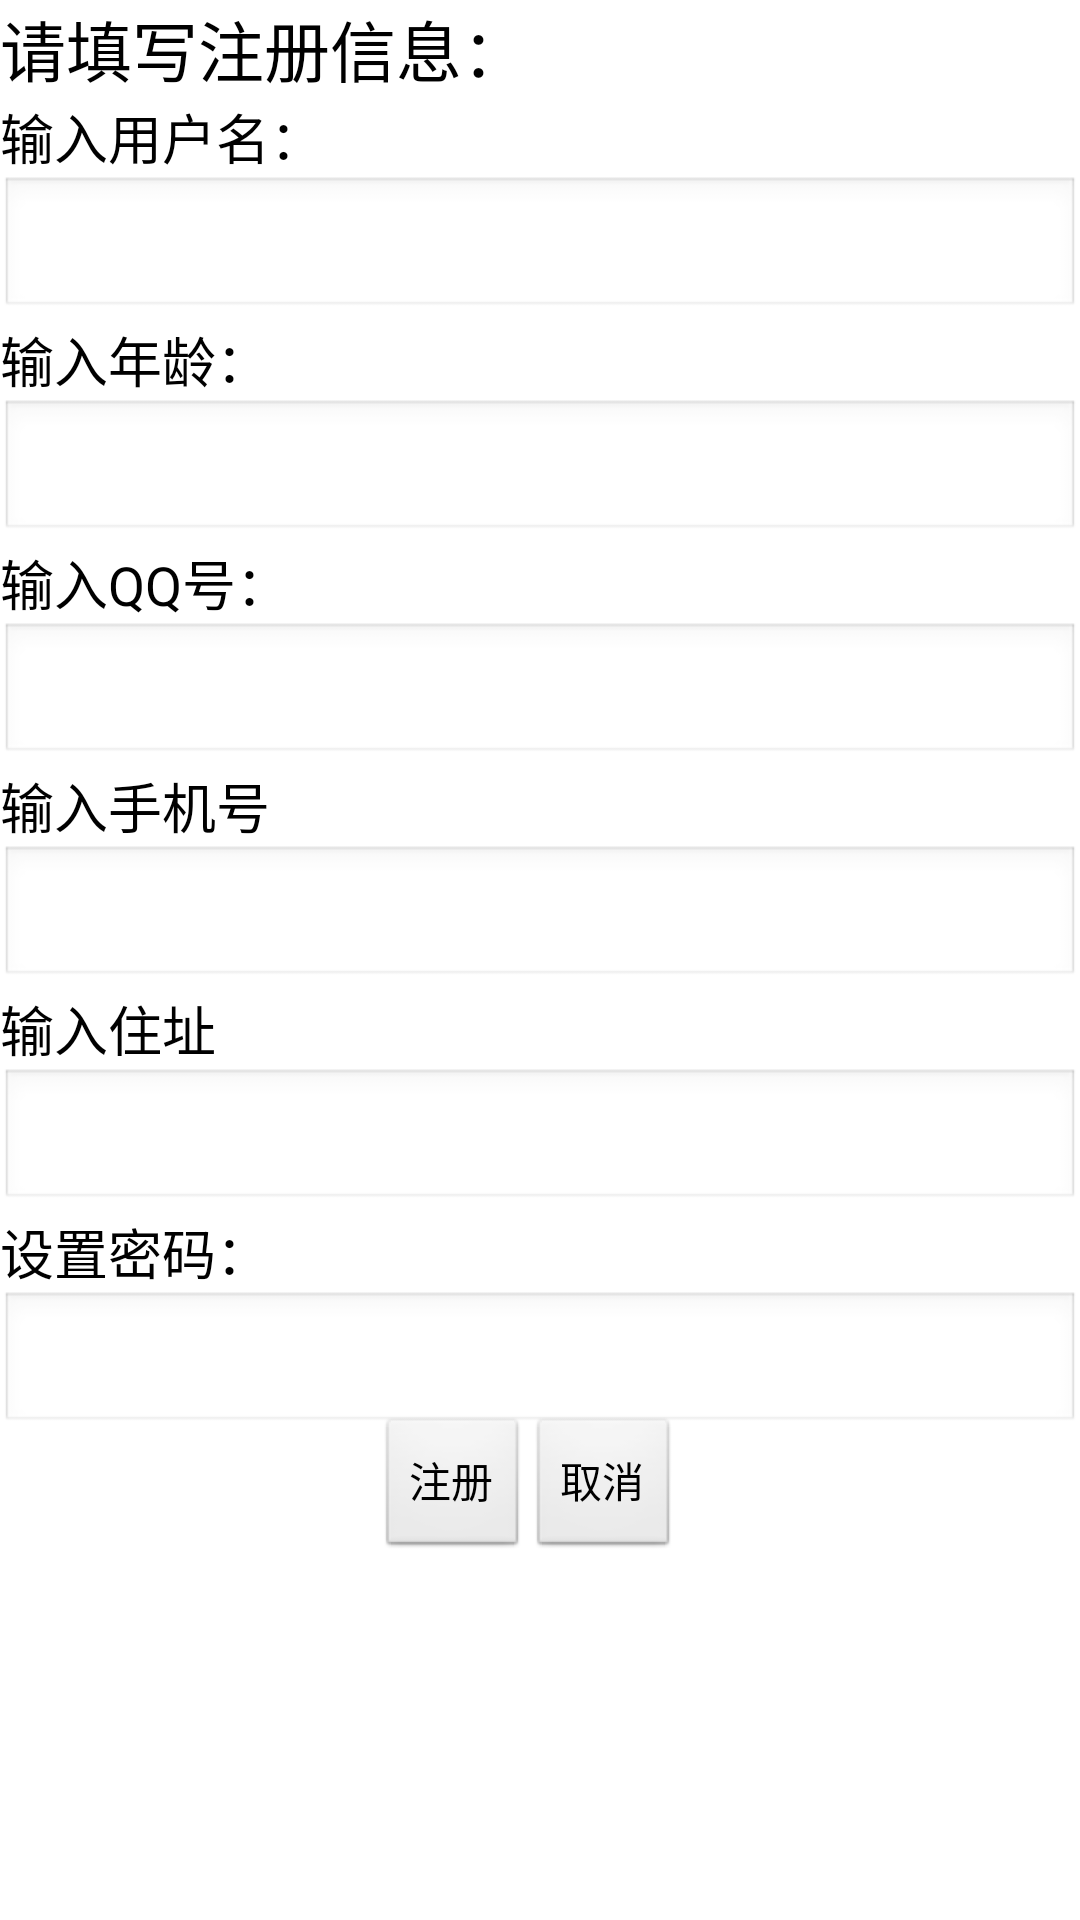

Here is an Android app screen rendered from its layout file. Give the layout XML and the strings, colors and styles it references.
<!-- AndroidManifest.xml: application theme AppTheme -->
<!-- res/layout/activity_register.xml -->
<?xml version="1.0" encoding="utf-8"?>
<RelativeLayout xmlns:android="http://schemas.android.com/apk/res/android"
    xmlns:tools="http://schemas.android.com/tools"
    android:layout_width="match_parent"
    android:layout_height="match_parent"
    tools:context="com.WE.shorttour_a3.RegisterActivity">


    <TextView
        android:layout_width="wrap_content"
        android:layout_height="wrap_content"
        android:textAppearance="?android:attr/textAppearanceLarge"
        android:text="请填写注册信息："
        android:id="@+id/textView_Register_minder"
        android:layout_alignParentTop="true"
        android:layout_alignParentLeft="true"
        android:layout_alignParentStart="true" />

    <TextView
        android:layout_width="wrap_content"
        android:layout_height="wrap_content"
        android:textAppearance="?android:attr/textAppearanceMedium"
        android:text="输入用户名："
        android:id="@+id/textView_Register_userName_minder"
        android:layout_below="@+id/textView_Register_minder"
        android:layout_alignParentLeft="true"
        android:layout_alignParentStart="true" />

    <EditText
        android:layout_width="wrap_content"
        android:layout_height="wrap_content"
        android:id="@+id/editText_Register_userName"
        android:layout_below="@+id/textView_Register_userName_minder"
        android:layout_alignParentLeft="true"
        android:layout_alignParentStart="true"
        android:layout_alignParentRight="true"
        android:layout_alignParentEnd="true" />

    <TextView
        android:layout_width="wrap_content"
        android:layout_height="wrap_content"
        android:textAppearance="?android:attr/textAppearanceMedium"
        android:text="输入年龄："
        android:id="@+id/textView"
        android:layout_below="@+id/editText_Register_userName"
        android:layout_alignParentLeft="true"
        android:layout_alignParentStart="true" />

    <EditText
        android:layout_width="wrap_content"
        android:layout_height="wrap_content"
        android:id="@+id/editText_Register_userAge"
        android:layout_below="@+id/textView"
        android:layout_alignParentLeft="true"
        android:layout_alignParentStart="true"
        android:layout_alignRight="@+id/editText_Register_userName"
        android:layout_alignEnd="@+id/editText_Register_userName" />

    <TextView
        android:layout_width="wrap_content"
        android:layout_height="wrap_content"
        android:textAppearance="?android:attr/textAppearanceMedium"
        android:text="输入QQ号："
        android:id="@+id/textView2"
        android:layout_below="@+id/editText_Register_userAge"
        android:layout_alignParentLeft="true"
        android:layout_alignParentStart="true" />

    <EditText
        android:layout_width="wrap_content"
        android:layout_height="wrap_content"
        android:id="@+id/editText_Register_userQQ"
        android:layout_below="@+id/textView2"
        android:layout_alignParentLeft="true"
        android:layout_alignParentStart="true"
        android:layout_alignRight="@+id/editText_Register_userAge"
        android:layout_alignEnd="@+id/editText_Register_userAge" />

    <TextView
        android:layout_width="wrap_content"
        android:layout_height="wrap_content"
        android:textAppearance="?android:attr/textAppearanceMedium"
        android:text="输入手机号"
        android:id="@+id/textView3"
        android:layout_below="@+id/editText_Register_userQQ"
        android:layout_alignParentLeft="true"
        android:layout_alignParentStart="true" />

    <EditText
        android:layout_width="wrap_content"
        android:layout_height="wrap_content"
        android:id="@+id/editText_Register_userPhone"
        android:layout_below="@+id/textView3"
        android:layout_alignParentLeft="true"
        android:layout_alignParentStart="true"
        android:layout_alignRight="@+id/editText_Register_userQQ"
        android:layout_alignEnd="@+id/editText_Register_userQQ" />

    <TextView
        android:layout_width="wrap_content"
        android:layout_height="wrap_content"
        android:textAppearance="?android:attr/textAppearanceMedium"
        android:text="输入住址"
        android:id="@+id/textView4"
        android:layout_below="@+id/editText_Register_userPhone"
        android:layout_alignParentLeft="true"
        android:layout_alignParentStart="true" />

    <EditText
        android:layout_width="wrap_content"
        android:layout_height="wrap_content"
        android:id="@+id/editText_Register_userAddress"
        android:layout_below="@+id/textView4"
        android:layout_alignParentLeft="true"
        android:layout_alignParentStart="true"
        android:layout_alignParentRight="true"
        android:layout_alignParentEnd="true" />

    <Button
        android:layout_width="wrap_content"
        android:layout_height="wrap_content"
        android:text="注册"
        android:id="@+id/button_Register_confirm"
        android:layout_below="@+id/editText_Register_userAddress"
        android:layout_alignRight="@+id/textView_Register_minder"
        android:layout_alignEnd="@+id/textView_Register_minder"
        android:layout_marginTop="68dp" />

    <Button
        android:layout_width="wrap_content"
        android:layout_height="wrap_content"
        android:text="取消"
        android:id="@+id/button_Register_cancel"
        android:layout_alignTop="@+id/button_Register_confirm"
        android:layout_toRightOf="@+id/button_Register_confirm"
        android:layout_toEndOf="@+id/button_Register_confirm" />

    <TextView
        android:layout_width="wrap_content"
        android:layout_height="wrap_content"
        android:textAppearance="?android:attr/textAppearanceMedium"
        android:text="设置密码："
        android:id="@+id/textView5"
        android:layout_below="@+id/editText_Register_userAddress"
        android:layout_alignParentLeft="true"
        android:layout_alignParentStart="true" />

    <EditText
        android:layout_width="wrap_content"
        android:layout_height="wrap_content"
        android:id="@+id/editText_Register_pwd"
        android:layout_below="@+id/textView5"
        android:layout_alignLeft="@+id/textView5"
        android:layout_alignStart="@+id/textView5"
        android:layout_alignParentRight="true"
        android:layout_alignParentEnd="true"
        android:password="true" />
</RelativeLayout>
<!-- resources referenced by this layout -->
<resources>
  <style name="AppTheme" parent="AppBaseTheme">
          
      </style>
  <style name="AppBaseTheme" parent="android:Theme.Light">
          
      </style>
</resources>
